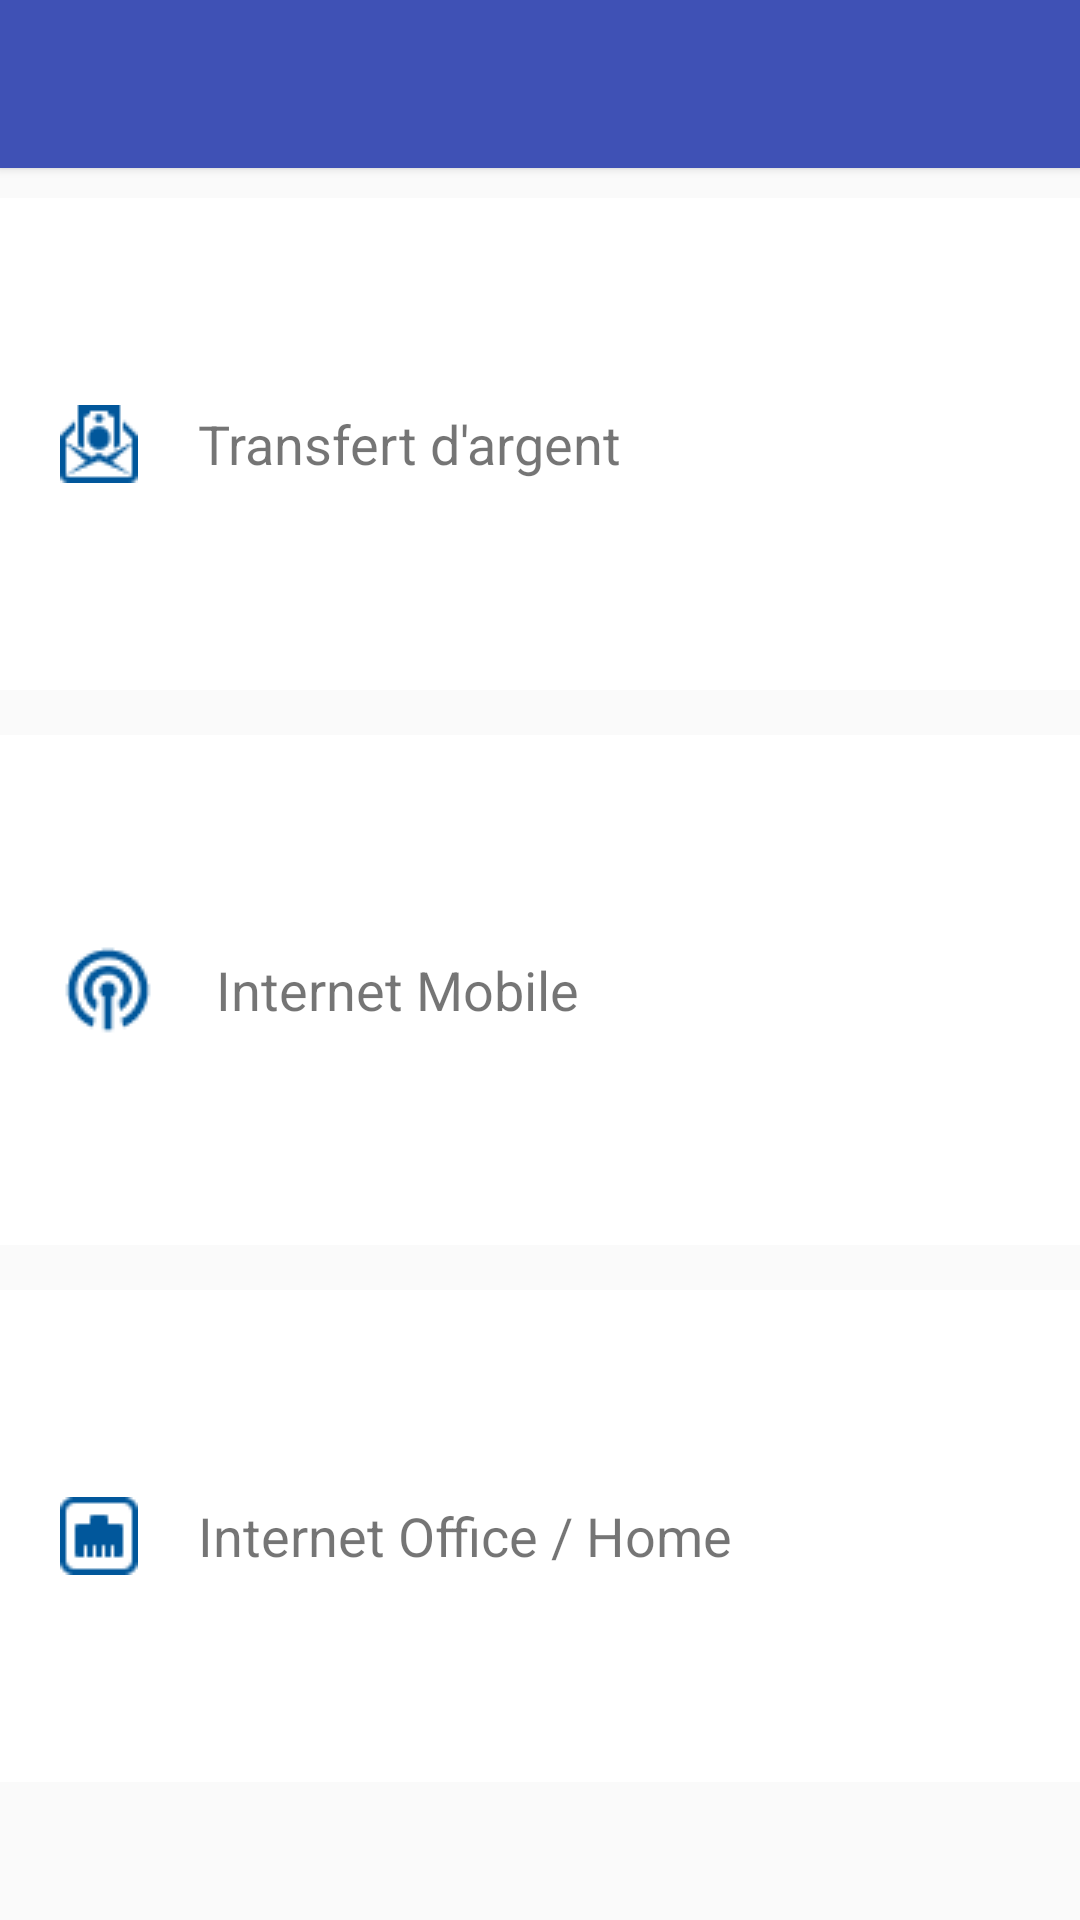

Write the Android layout XML for this screen, with the resource values it uses.
<!-- AndroidManifest.xml: application theme AppTheme -->
<!-- res/layout/activity_service.xml -->
<?xml version="1.0" encoding="utf-8"?>
<LinearLayout xmlns:android="http://schemas.android.com/apk/res/android"
    xmlns:tools="http://schemas.android.com/tools"
    android:orientation="vertical"
    android:layout_width="match_parent"
    android:layout_height="fill_parent"
    android:weightSum="1.0"
    tools:context=".Service">

    <include
        android:id="@+id/toolbar_service"
        layout="@layout/toolbar_service"
        android:layout_height="wrap_content"
        android:layout_width="match_parent"
        />

    <LinearLayout
        android:onClick="onTranfertItemClick"
        android:orientation="horizontal"
        android:layout_width="match_parent"
        android:layout_height="wrap_content"
        android:layout_weight="0.3"
        android:layout_marginTop="10sp"
        android:layout_marginBottom="10sp">

        <LinearLayout
            android:orientation="horizontal"
            android:layout_width="wrap_content"
            android:layout_height="match_parent"
            android:layout_weight="0.3"
            android:background="#ffffff"
            android:layout_marginBottom="5sp">

            <ImageView
                android:layout_width="wrap_content"
                android:layout_height="wrap_content"
                android:id="@+id/imageView"
                android:layout_gravity="center_vertical"
                android:layout_marginLeft="20sp"
                android:src="@drawable/transfer"
                android:baselineAlignBottom="false" />

            <TextView
                android:layout_width="wrap_content"
                android:layout_height="wrap_content"
                android:text="Transfert d'argent"
                android:id="@+id/textView"
                android:layout_gravity="center_vertical"
                android:layout_marginLeft="20sp"
                android:textSize="18sp" />

        </LinearLayout>
    </LinearLayout>

    <LinearLayout
        android:onClick="onMobileItemClick"
        android:orientation="horizontal"
        android:layout_width="fill_parent"
        android:layout_height="wrap_content"
        android:layout_weight="0.3"
        android:background="#ffffff"
        android:layout_marginBottom="10sp">

        <ImageView
            android:layout_width="wrap_content"
            android:layout_height="wrap_content"
            android:id="@+id/imageView2"
            android:layout_gravity="center_vertical"
            android:layout_marginLeft="20sp"
            android:src="@drawable/mobile" />

        <TextView
            android:layout_width="wrap_content"
            android:layout_height="wrap_content"
            android:text="Internet Mobile"
            android:id="@+id/textView2"
            android:layout_gravity="center_vertical"
            android:layout_marginLeft="20sp"
            android:textSize="18sp" />
    </LinearLayout>

    <LinearLayout
        android:onClick="onOfficeItemClick"
        android:orientation="horizontal"
        android:layout_width="fill_parent"
        android:layout_height="wrap_content"
        android:layout_weight="0.3"
        android:background="#ffffff"
        android:layout_marginTop="5sp">

        <ImageView
            android:layout_width="wrap_content"
            android:layout_height="wrap_content"
            android:id="@+id/imageView3"
            android:layout_gravity="center_vertical"
            android:src="@drawable/home"
            android:layout_marginLeft="20sp" />

        <TextView
            android:layout_width="wrap_content"
            android:layout_height="wrap_content"
            android:text="Internet Office / Home"
            android:id="@+id/textView3"
            android:layout_gravity="center_vertical"
            android:layout_marginLeft="20sp"
            android:textSize="18sp" />
    </LinearLayout>


</LinearLayout>
<!-- res/layout/toolbar_service.xml (included above) -->
<?xml version="1.0" encoding="utf-8"?>
<android.support.v7.widget.Toolbar xmlns:android="http://schemas.android.com/apk/res/android"
    android:layout_width="match_parent"
    android:layout_height="match_parent"
    android:background="@color/ColorPrimary"
    android:elevation="2dp"
    android:id="@+id/toolbar_service"
    android:theme="@style/Base.ThemeOverlay.AppCompat.Dark">

</android.support.v7.widget.Toolbar>
<!-- resources referenced by this layout -->
<resources>
  <color name="ColorPrimary">#3F51B5</color>
  <!-- drawable home: png bitmap (drawable, 278 bytes) -->
  <!-- drawable mobile: png bitmap (drawable, 602 bytes) -->
  <!-- drawable transfer: png bitmap (drawable, 520 bytes) -->
  <style name="AppTheme" parent="Theme.AppCompat.Light.NoActionBar">
  
          <item name="colorPrimary">@color/ColorPrimary</item>
          <item name="colorPrimaryDark">@color/ColorPrimaryDark</item>
  
      </style>
  <color name="ColorPrimaryDark">#303F9F</color>
</resources>
